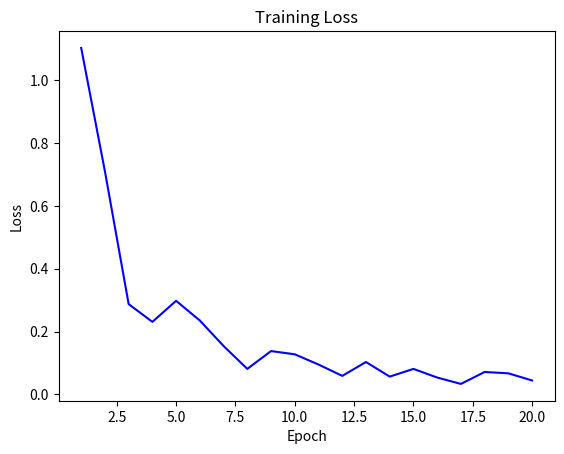

The script that saved this image:
# SPDX-License-Identifier: AGPL-3.0-or-later
# Copyright (C) 2026 Michael Holm
# Developed at Purdue University

import matplotlib.pyplot as plt
import time
import random

def show_live_loss(num_epochs=20):
    losses = []
    plt.ion()
    fig, ax = plt.subplots()
    line, = ax.plot([], [], "b-")
    ax.set_xlabel("Epoch")
    ax.set_ylabel("Loss")
    ax.set_title("Training Loss")

    for epoch in range(1, num_epochs+1):
        loss = random.uniform(0.5, 1.5) / epoch  # fake decreasing loss
        losses.append(loss)

        line.set_xdata(range(1, len(losses)+1))
        line.set_ydata(losses)
        ax.relim()
        ax.autoscale_view()
        plt.draw()
        plt.pause(0.5)

    plt.ioff()
    plt.show()
    return losses

if __name__ == "__main__":
    show_live_loss()